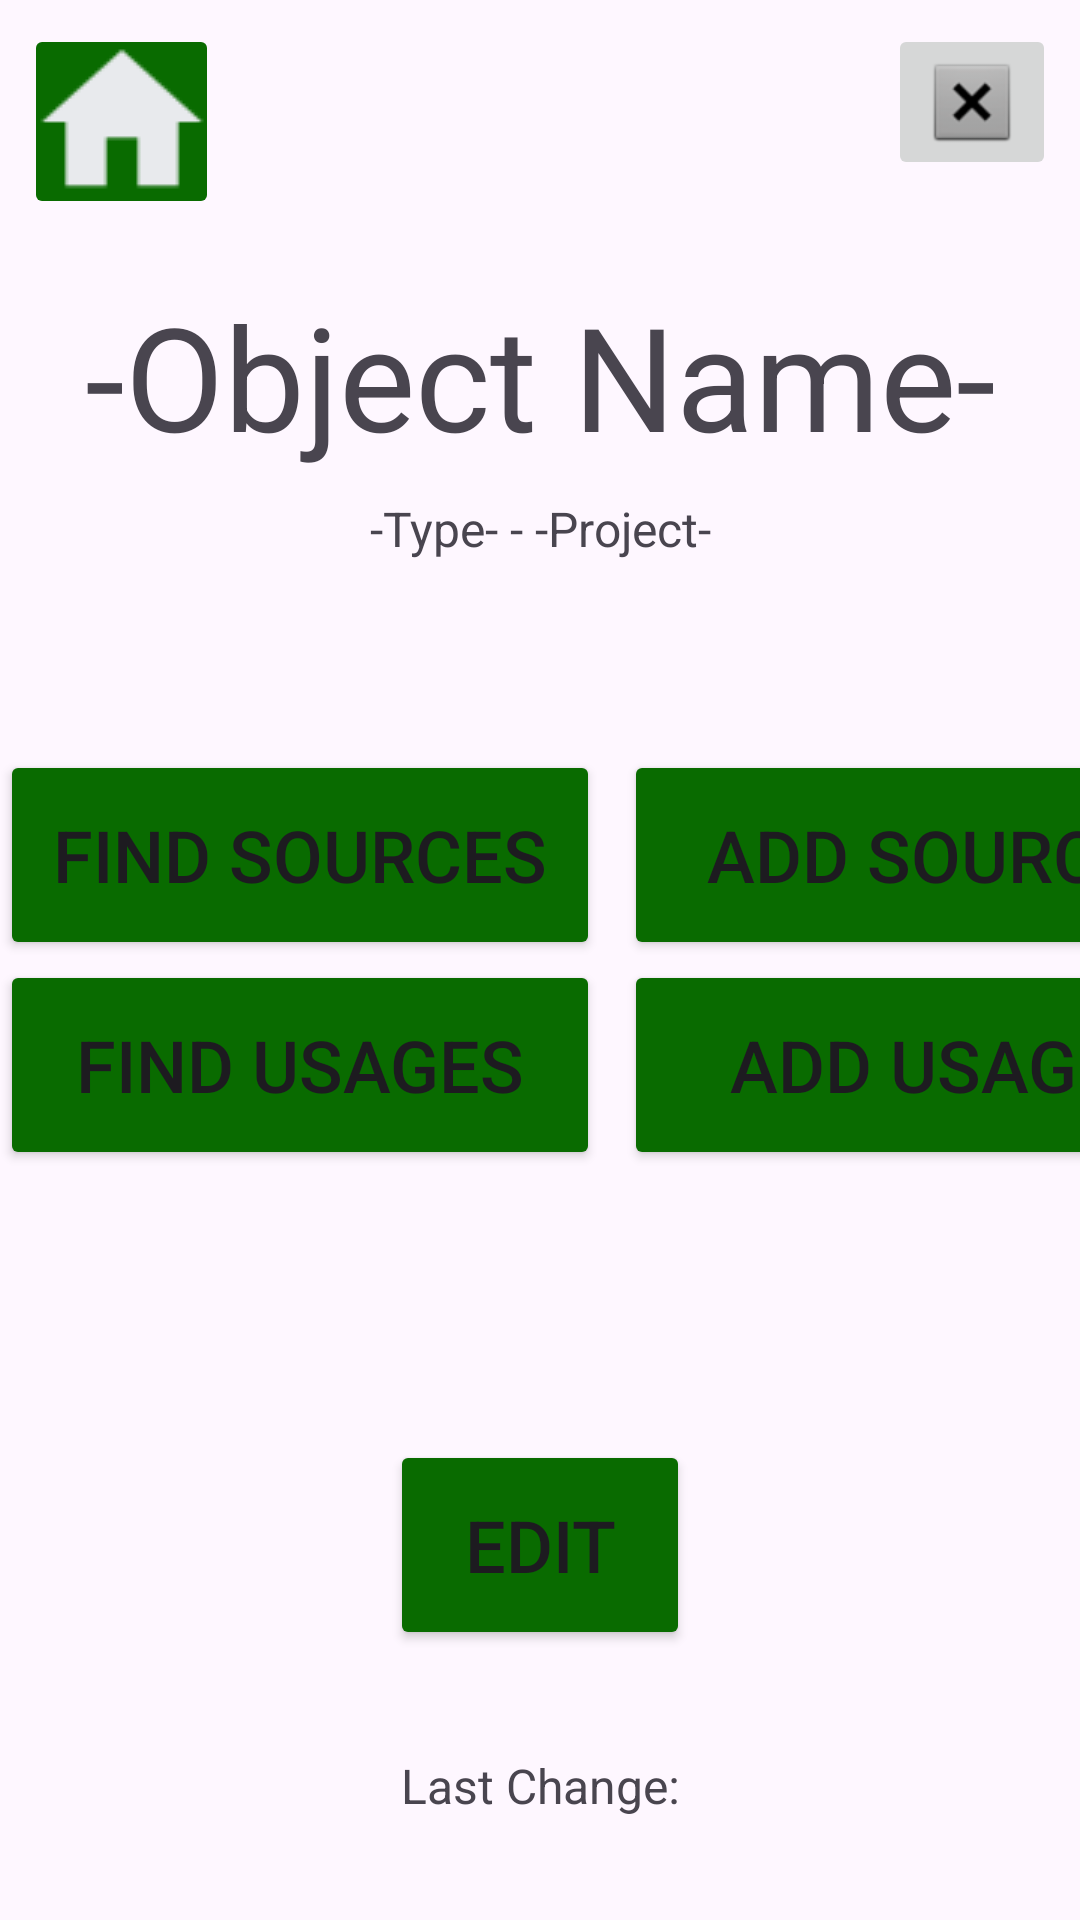

The Android layout XML behind this screen, and the referenced resources:
<!-- AndroidManifest.xml: application theme Theme.MinecraftLookup -->
<!-- res/layout/activity_view_object.xml -->
<?xml version="1.0" encoding="utf-8"?>
<androidx.constraintlayout.widget.ConstraintLayout xmlns:android="http://schemas.android.com/apk/res/android"
    xmlns:app="http://schemas.android.com/apk/res-auto"
    xmlns:tools="http://schemas.android.com/tools"
    android:id="@+id/main"
    android:layout_width="match_parent"
    android:layout_height="match_parent"
    tools:context=".activities.ViewObject">

    <ImageButton
        android:id="@+id/VO_btn_back"
        android:layout_width="wrap_content"
        android:layout_height="wrap_content"
        android:layout_marginTop="8dp"
        android:layout_marginEnd="8dp"
        app:layout_constraintEnd_toEndOf="parent"
        app:layout_constraintTop_toTopOf="parent"
        app:srcCompat="@android:drawable/btn_dialog" />

    <ImageButton
        android:id="@+id/VO_btn_home"
        android:layout_width="65dp"
        android:layout_height="65dp"
        android:layout_marginStart="8dp"
        android:layout_marginTop="8dp"
        android:backgroundTint="#096B00"
        app:layout_constraintStart_toStartOf="parent"
        app:layout_constraintTop_toTopOf="parent"
        app:srcCompat="@drawable/homebtn" />

    <Button
        android:id="@+id/VO_btn_edit"
        android:layout_width="100dp"
        android:layout_height="70dp"
        android:backgroundTint="#096B00"
        android:text="Edit"
        android:textSize="24sp"
        app:cornerRadius="24sp"
        app:layout_constraintBottom_toBottomOf="parent"
        app:layout_constraintEnd_toEndOf="parent"
        app:layout_constraintStart_toStartOf="parent"
        app:layout_constraintTop_toBottomOf="@+id/VO_cl" />

    <TextView
        android:id="@+id/VO_tv_title"
        android:layout_width="wrap_content"
        android:layout_height="wrap_content"
        android:text="-Object Name-"
        android:textAlignment="center"
        android:textSize="48sp"
        app:layout_constraintBottom_toTopOf="@+id/VO_cl"
        app:layout_constraintEnd_toEndOf="parent"
        app:layout_constraintStart_toStartOf="parent"
        app:layout_constraintTop_toTopOf="parent" />

    <TextView
        android:id="@+id/VO_tv_typeAndProject"
        android:layout_width="wrap_content"
        android:layout_height="wrap_content"
        android:layout_marginTop="8dp"
        android:text="-Type- - -Project-"
        android:textSize="16sp"
        app:layout_constraintEnd_toEndOf="parent"
        app:layout_constraintStart_toStartOf="parent"
        app:layout_constraintTop_toBottomOf="@+id/VO_tv_title" />

    <TextView
        android:id="@+id/VO_tv_lastChange"
        android:layout_width="wrap_content"
        android:layout_height="wrap_content"
        android:text="Last Change:"
        android:textSize="16sp"
        app:layout_constraintBottom_toBottomOf="parent"
        app:layout_constraintEnd_toEndOf="parent"
        app:layout_constraintStart_toStartOf="parent"
        app:layout_constraintTop_toBottomOf="@+id/VO_btn_edit" />

    <androidx.constraintlayout.widget.ConstraintLayout
        android:id="@+id/VO_cl"
        android:layout_width="wrap_content"
        android:layout_height="wrap_content"
        app:layout_constraintBottom_toBottomOf="parent"
        app:layout_constraintEnd_toEndOf="parent"
        app:layout_constraintStart_toStartOf="parent"
        app:layout_constraintTop_toTopOf="parent">

        <Button
            android:id="@+id/VO_btn_findSources"
            android:layout_width="200dp"
            android:layout_height="70dp"
            android:backgroundTint="#096B00"
            android:text="Find Sources"
            android:textSize="24sp"
            app:cornerRadius="24sp"
            app:layout_constraintStart_toStartOf="parent"
            app:layout_constraintTop_toTopOf="parent" />

        <Button
            android:id="@+id/VO_btn_addSource"
            android:layout_width="200dp"
            android:layout_height="70dp"
            android:layout_marginStart="8dp"
            android:backgroundTint="#096B00"
            android:text="Add Source"
            android:textSize="24sp"
            app:cornerRadius="24sp"
            app:layout_constraintStart_toEndOf="@+id/VO_btn_findSources"
            app:layout_constraintTop_toTopOf="parent" />

        <Button
            android:id="@+id/VO_btn_findUsages"
            android:layout_width="200dp"
            android:layout_height="70dp"
            android:backgroundTint="#096B00"
            android:text="Find Usages"
            android:textSize="24sp"
            app:cornerRadius="24sp"
            app:layout_constraintTop_toBottomOf="@+id/VO_btn_findSources" />

        <Button
            android:id="@+id/VO_btn_addUsage"
            android:layout_width="200dp"
            android:layout_height="70dp"
            android:layout_marginStart="8dp"
            android:backgroundTint="#096B00"
            android:text="Add Usage"
            android:textSize="24sp"
            app:cornerRadius="24sp"
            app:layout_constraintStart_toEndOf="@+id/VO_btn_findUsages"
            app:layout_constraintTop_toBottomOf="@+id/VO_btn_findSources" />
    </androidx.constraintlayout.widget.ConstraintLayout>
</androidx.constraintlayout.widget.ConstraintLayout>
<!-- resources referenced by this layout -->
<resources>
  <!-- drawable homebtn: png bitmap (drawable, 2904 bytes) -->
  <style name="Theme.MinecraftLookup" parent="Base.Theme.MinecraftLookup" />
  <style name="Base.Theme.MinecraftLookup" parent="Theme.Material3.DayNight.NoActionBar">
          
          
      </style>
</resources>
